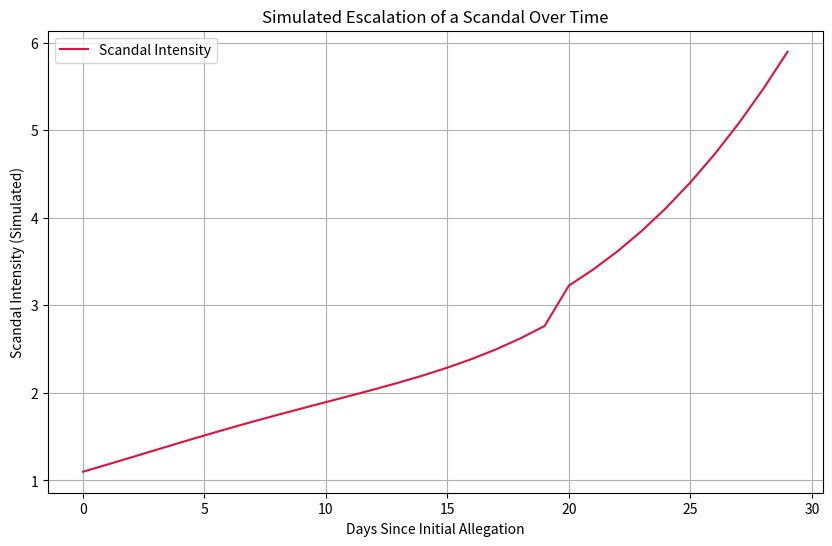
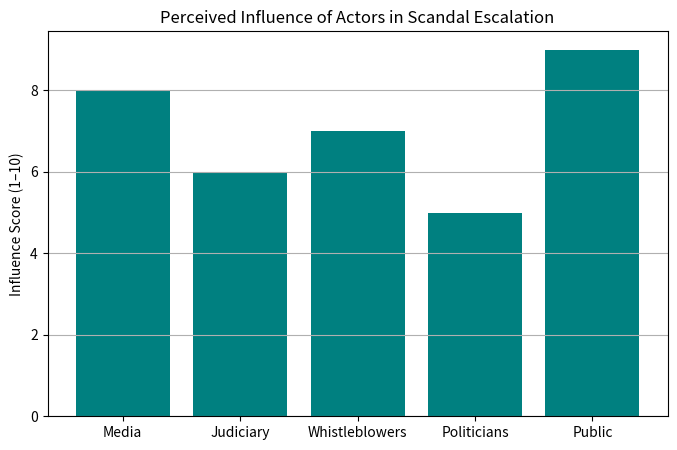

These charts were generated, in order, by the following Python code:
import numpy as np
import matplotlib.pyplot as plt

# Factors influencing scandal growth (arbitrary values for simulation)
time = np.arange(0, 30)  # 30 days
media_impact = np.exp(0.08 * time)
political_reaction = np.piecewise(time, [time < 10, time >= 10], [1, lambda t: 1 + 0.1*(t-10)])
public_interest = np.sin(0.2 * time) + 1.5

# Scandal intensity as a weighted combination
scandal_growth = 0.5 * media_impact + 0.3 * political_reaction + 0.2 * public_interest

# Plotting
plt.figure(figsize=(10,6))
plt.plot(time, scandal_growth, label='Scandal Intensity', color='crimson')
plt.xlabel('Days Since Initial Allegation')
plt.ylabel('Scandal Intensity (Simulated)')
plt.title('Simulated Escalation of a Scandal Over Time')
plt.legend()
plt.grid(True)
plt.show()

actors = ['Media', 'Judiciary', 'Whistleblowers', 'Politicians', 'Public']
influence_scores = [8, 6, 7, 5, 9]

plt.figure(figsize=(8,5))
plt.bar(actors, influence_scores, color='teal')
plt.title('Perceived Influence of Actors in Scandal Escalation')
plt.ylabel('Influence Score (1–10)')
plt.grid(axis='y')
plt.show()